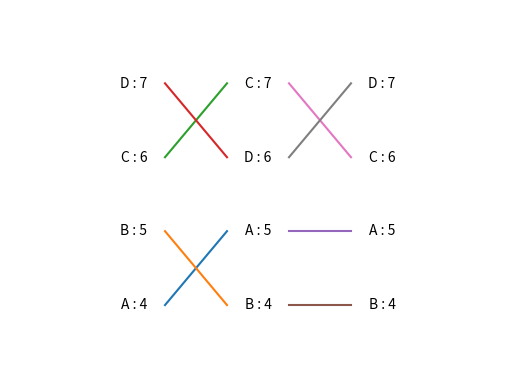

Reproduce this figure in Python.
#
#-----------------------------
#%
# Slopegraphs in matplotlib
# [redacted]
# Problems arise when equal values occur
# within the same time unit

import matplotlib.pyplot as plt
import numpy as np
import pandas as pd

units = ['A', 'B', 'C', 'D']
times = ['time1', 'time2', 'time3']
df = pd.DataFrame(index=units, columns=times)

df.time1 = [4, 5, 6, 7]
df.time2 = [5, 4, 7, 6]
df.time3 = [5, 4, 6, 7]

ymin = min(df.min())
ymax = max(df.max())

num_times = df.shape[1]
num_units = df.shape[0]

plt.xlim(0, num_units)
plt.ylim(ymin - 1, ymax + 1)
plt.axis('off')

for time in range(num_times):
    for unit in range(num_units):
        plt.text(time + 1, 
                df.values[unit][time] - .05,
                '{} : {}'.format(df.index[unit], df.values[unit][time]),
                horizontalalignment='center',
                verticalalignment='baseline')

num_lines = range(1, num_times)

for l in num_lines:
    for row in df.values:
        plt.plot([l + .25, l + .75], [row[l - 1], row[l]])

plt.show()